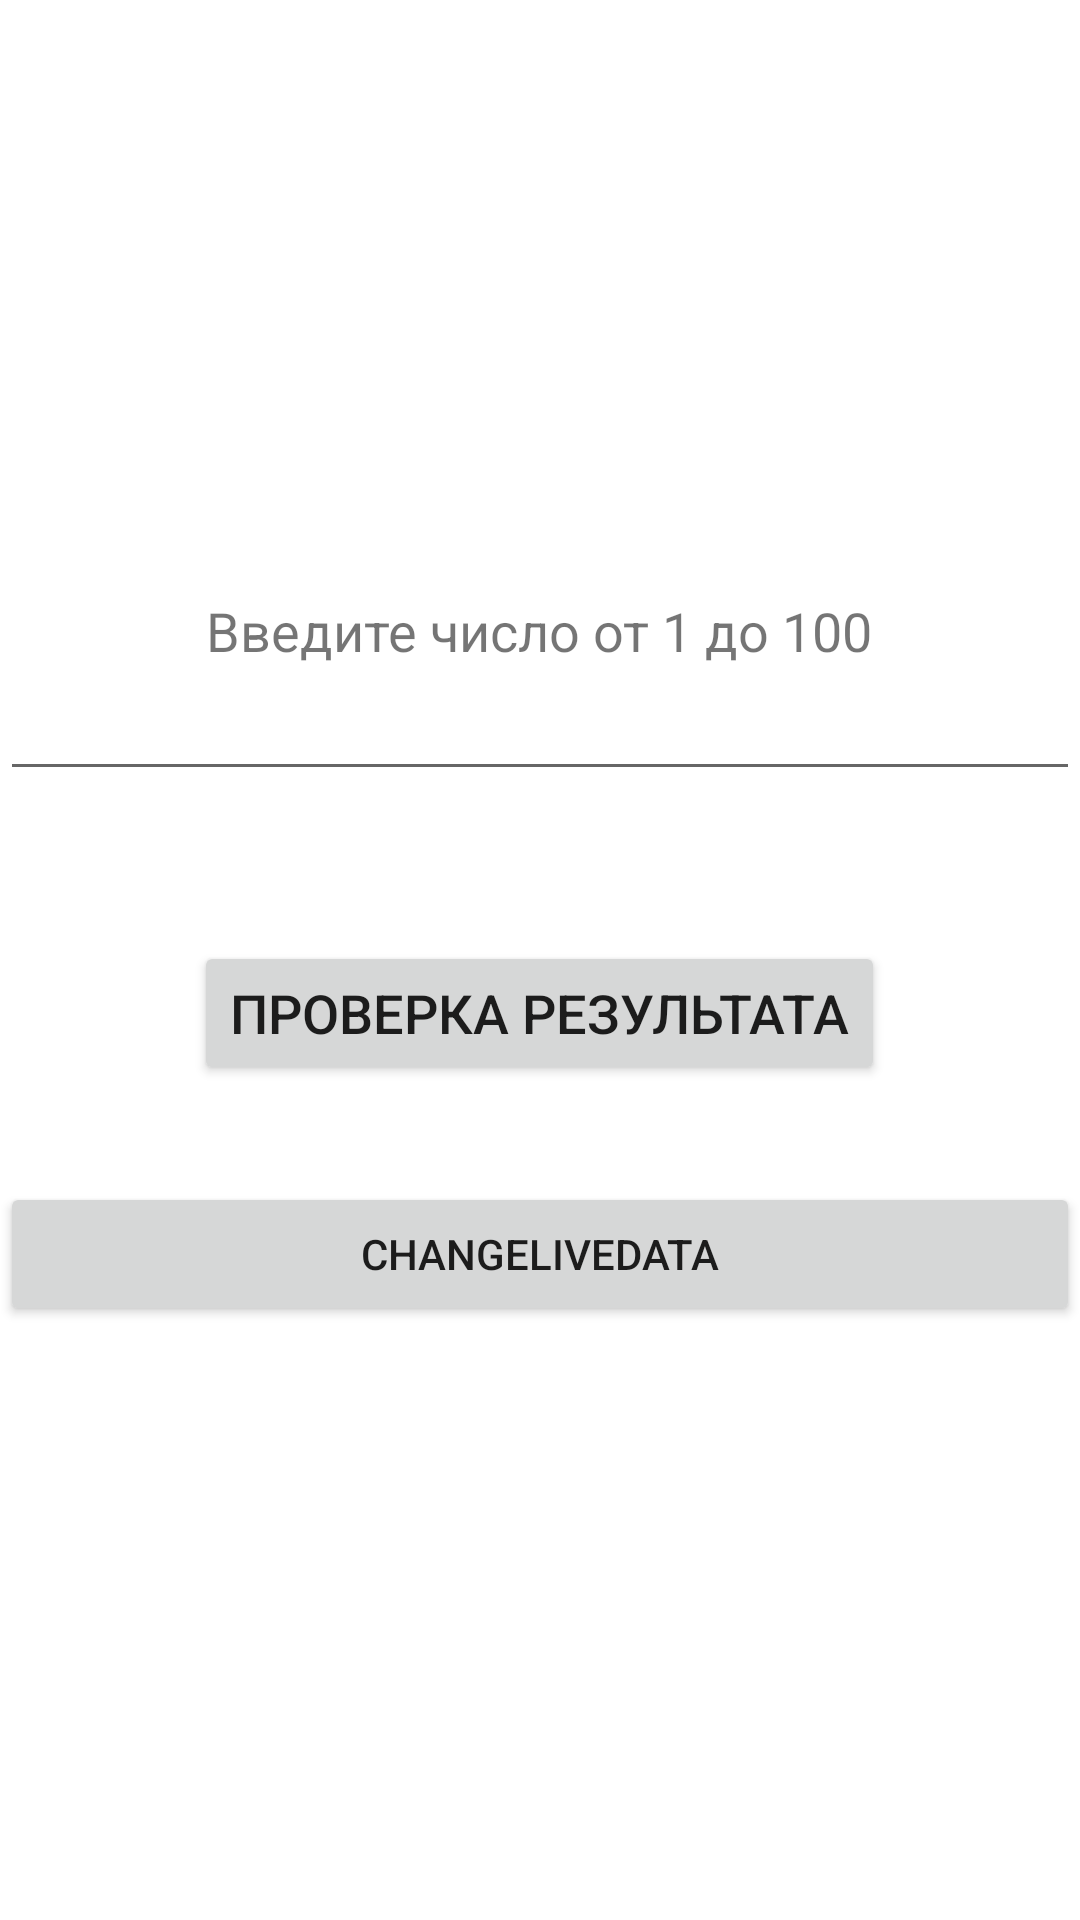

Android layout source for this screen:
<!-- AndroidManifest.xml: application theme Theme.RandNumMusor -->
<!-- res/layout/fragment_game.xml -->
<?xml version="1.0" encoding="utf-8"?>
<LinearLayout
    xmlns:android="http://schemas.android.com/apk/res/android"
    xmlns:tools="http://schemas.android.com/tools"
    tools:context=".MainActivity"
    android:layout_width="match_parent"
    android:layout_height="match_parent"
    android:orientation="vertical"
    android:background = "@drawable/img1"
    android:gravity = "center"
    >

    <TextView
        android:id="@+id/tvNumber"
        android:layout_width="wrap_content"
        android:layout_height="wrap_content"
        android:textSize="18sp"
        android:text="Введите число от 1 до 100" />

    <EditText
        android:id="@+id/edNumber"
        android:layout_width="match_parent"
        android:layout_height="wrap_content"
        android:textSize="18sp"
        android:ems="10"
        android:inputType="numberDecimal" />

    <Button
        android:id="@+id/btnRandNumber"
        android:layout_width="wrap_content"
        android:layout_height="wrap_content"
        android:layout_marginTop = "50dp"
        android:textSize="18sp"
        android:text="Проверка результата" />

    <TextView
        android:id="@+id/tvNumberLv"
        android:layout_width="match_parent"
        android:layout_height="wrap_content"
        android:textSize="24sp"
        android:text="" />

    <Button
        android:id="@+id/buttonLv"
        android:layout_width="match_parent"
        android:layout_height="wrap_content"
        android:text="ChangeLiveData" />

</LinearLayout>
<!-- resources referenced by this layout -->
<resources>
  <style name="Theme.RandNumMusor" parent="Theme.MaterialComponents.DayNight.DarkActionBar">
          
          <item name="colorPrimary">@color/purple_500</item>
          <item name="colorPrimaryVariant">@color/purple_700</item>
          <item name="colorOnPrimary">@color/white</item>
          
          <item name="colorSecondary">@color/teal_200</item>
          <item name="colorSecondaryVariant">@color/teal_700</item>
          <item name="colorOnSecondary">@color/black</item>
          
          <item name="android:statusBarColor" tools:targetApi="l">?attr/colorPrimaryVariant</item>
          
      </style>
  <!-- not gathered from this repository: default colours our renderer supplied (Android Studio template values) -->
  <color name="purple_500">#FF6200EE</color>
  <color name="purple_700">#FF3700B3</color>
  <color name="teal_200">#FF03DAC5</color>
  <color name="teal_700">#FF018786</color>
  <color name="black">#FF000000</color>
  <color name="white">#FFFFFFFF</color>
</resources>
